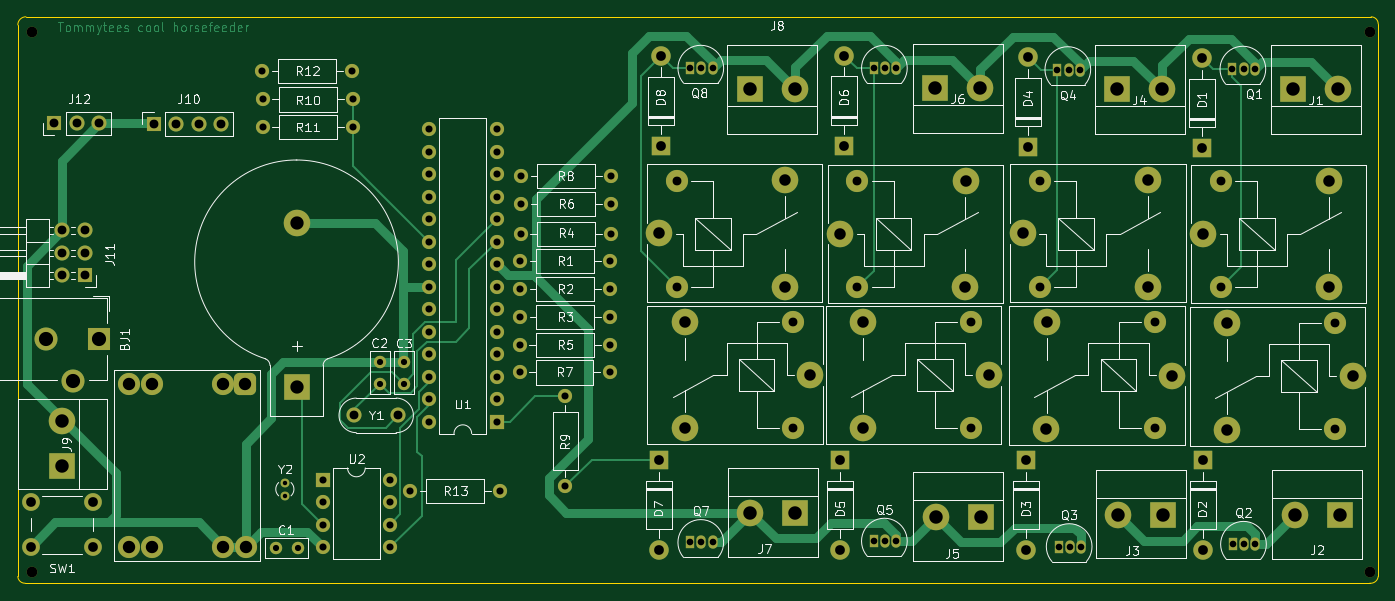
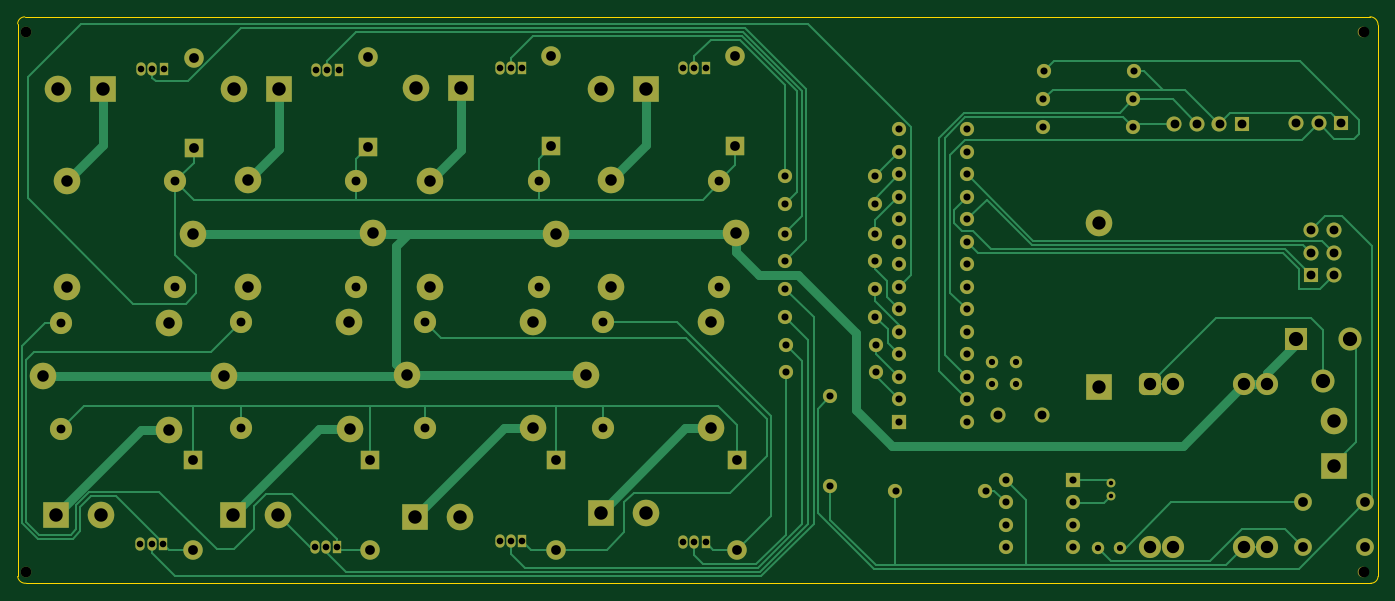
Circuit board: 9 layer files. Board 153.6 x 63.9 mm.
- bottom_copper: Projektarbete_P3-B_Cu.gbr (32856 bytes)
- bottom_mask: Projektarbete_P3-B_Mask.gbr (8474 bytes)
- bottom_silk: Projektarbete_P3-B_Silkscreen.gbr (460 bytes)
- outline: Projektarbete_P3-Edge_Cuts.gbr (999 bytes)
- top_copper: Projektarbete_P3-F_Cu.gbr (36376 bytes)
- top_mask: Projektarbete_P3-F_Mask.gbr (8474 bytes)
- top_silk: Projektarbete_P3-F_Silkscreen.gbr (84585 bytes)
- drill: Projektarbete_P3-NPTH.drl (404 bytes)
- drill: Projektarbete_P3-PTH.drl (4177 bytes)

=== bottom_copper: Projektarbete_P3-B_Cu.gbr (32856 bytes, source omitted) ===
=== bottom_mask: Projektarbete_P3-B_Mask.gbr (8474 bytes, source omitted) ===
=== bottom_silk: Projektarbete_P3-B_Silkscreen.gbr ===
%TF.GenerationSoftware,KiCad,Pcbnew,7.0.7*%
%TF.CreationDate,2024-02-15T10:33:02+01:00*%
%TF.ProjectId,Projektarbete_P3,50726f6a-656b-4746-9172-626574655f50,rev?*%
%TF.SameCoordinates,Original*%
%TF.FileFunction,Legend,Bot*%
%TF.FilePolarity,Positive*%
%FSLAX46Y46*%
G04 Gerber Fmt 4.6, Leading zero omitted, Abs format (unit mm)*
G04 Created by KiCad (PCBNEW 7.0.7) date 2024-02-15 10:33:02*
%MOMM*%
%LPD*%
G01*
G04 APERTURE LIST*
G04 APERTURE END LIST*
M02*

=== outline: Projektarbete_P3-Edge_Cuts.gbr ===
%TF.GenerationSoftware,KiCad,Pcbnew,7.0.7*%
%TF.CreationDate,2024-02-15T10:33:03+01:00*%
%TF.ProjectId,Projektarbete_P3,50726f6a-656b-4746-9172-626574655f50,rev?*%
%TF.SameCoordinates,Original*%
%TF.FileFunction,Profile,NP*%
%FSLAX46Y46*%
G04 Gerber Fmt 4.6, Leading zero omitted, Abs format (unit mm)*
G04 Created by KiCad (PCBNEW 7.0.7) date 2024-02-15 10:33:03*
%MOMM*%
%LPD*%
G01*
G04 APERTURE LIST*
%TA.AperFunction,Profile*%
%ADD10C,0.150000*%
%TD*%
G04 APERTURE END LIST*
D10*
X53422202Y-113182924D02*
X53422202Y-50914600D01*
X54336802Y-50000002D02*
G75*
G03*
X53422202Y-50914600I-102J-914498D01*
G01*
X206995929Y-50805993D02*
X206995929Y-113182400D01*
X206044800Y-113944400D02*
X54254400Y-113944400D01*
X54336802Y-50000000D02*
X206197200Y-50000000D01*
X53422110Y-113182928D02*
G75*
G03*
X54254400Y-113944400I796990J35528D01*
G01*
X206044808Y-113944330D02*
G75*
G03*
X206995929Y-113182400I94592J856530D01*
G01*
X206995836Y-50805993D02*
G75*
G03*
X206197200Y-50007264I-798736J-7D01*
G01*
M02*

=== top_copper: Projektarbete_P3-F_Cu.gbr (36376 bytes, source omitted) ===
=== top_mask: Projektarbete_P3-F_Mask.gbr (8474 bytes, source omitted) ===
=== top_silk: Projektarbete_P3-F_Silkscreen.gbr (84585 bytes, source omitted) ===
=== drill: Projektarbete_P3-NPTH.drl ===
M48
; DRILL file {KiCad 7.0.7} date Thu Feb 15 10:32:11 2024
; FORMAT={-:-/ absolute / metric / decimal}
; #@! TF.CreationDate,2024-02-15T10:32:11+01:00
; #@! TF.GenerationSoftware,Kicad,Pcbnew,7.0.7
; #@! TF.FileFunction,NonPlated,1,2,NPTH
FMAT,2
METRIC
; #@! TA.AperFunction,NonPlated,NPTH,ComponentDrill
T1C1.200
%
G90
G05
T1
X55.067Y-51.765
X55.067Y-112.725
X206.045Y-51.765
X206.045Y-112.725
T0
M30

=== drill: Projektarbete_P3-PTH.drl ===
M48
; DRILL file {KiCad 7.0.7} date Thu Feb 15 10:32:11 2024
; FORMAT={-:-/ absolute / metric / decimal}
; #@! TF.CreationDate,2024-02-15T10:32:11+01:00
; #@! TF.GenerationSoftware,Kicad,Pcbnew,7.0.7
; #@! TF.FileFunction,Plated,1,2,PTH
FMAT,2
METRIC
; #@! TA.AperFunction,Plated,PTH,ComponentDrill
T1C0.500
; #@! TA.AperFunction,Plated,PTH,ComponentDrill
T2C0.700
; #@! TA.AperFunction,Plated,PTH,ComponentDrill
T3C0.750
; #@! TA.AperFunction,Plated,PTH,ComponentDrill
T4C0.800
; #@! TA.AperFunction,Plated,PTH,ComponentDrill
T5C1.000
; #@! TA.AperFunction,Plated,PTH,ComponentDrill
T6C1.100
; #@! TA.AperFunction,Plated,PTH,ComponentDrill
T7C1.300
; #@! TA.AperFunction,Plated,PTH,ComponentDrill
T8C1.400
; #@! TA.AperFunction,Plated,PTH,ComponentDrill
T9C1.500
; #@! TA.AperFunction,Plated,PTH,ComponentDrill
T10C1.520
; #@! TA.AperFunction,Plated,PTH,ComponentDrill
T11C1.600
%
G90
G05
T1
X83.566Y-102.577
X83.566Y-104.077
T2
X82.55Y-109.931
X85.05Y-109.931
X94.285Y-88.92
X94.285Y-91.42
X96.977Y-88.92
X96.977Y-91.42
T3
X129.331Y-55.797
X129.331Y-109.34
X130.601Y-55.797
X130.601Y-109.34
X131.871Y-55.797
X131.871Y-109.34
X150.057Y-55.797
X150.057Y-109.188
X151.327Y-55.797
X151.327Y-109.188
X152.597Y-55.797
X152.597Y-109.188
X170.764Y-55.956
X170.917Y-109.804
X172.034Y-55.956
X172.187Y-109.804
X173.304Y-55.956
X173.457Y-109.804
X190.526Y-55.906
X190.596Y-109.543
X191.796Y-55.906
X191.866Y-109.543
X193.066Y-55.906
X193.136Y-109.543
T4
X81.026Y-56.134
X81.077Y-59.334
X81.077Y-62.433
X87.833Y-102.26
X87.833Y-104.8
X87.833Y-107.34
X87.833Y-109.88
X91.186Y-56.134
X91.237Y-59.334
X91.237Y-62.433
X95.453Y-102.26
X95.453Y-104.8
X95.453Y-107.34
X95.453Y-109.88
X97.739Y-103.53
X99.848Y-62.713
X99.848Y-65.253
X99.848Y-67.793
X99.848Y-70.333
X99.848Y-72.873
X99.848Y-75.413
X99.848Y-77.953
X99.848Y-80.493
X99.848Y-83.033
X99.848Y-85.573
X99.848Y-88.113
X99.848Y-90.653
X99.848Y-93.193
X99.848Y-95.733
X107.468Y-62.713
X107.468Y-65.253
X107.468Y-67.793
X107.468Y-70.333
X107.468Y-72.873
X107.468Y-75.413
X107.468Y-77.953
X107.468Y-80.493
X107.468Y-83.033
X107.468Y-85.573
X107.468Y-88.113
X107.468Y-90.653
X107.468Y-93.193
X107.468Y-95.733
X107.899Y-103.53
X110.058Y-90.145
X110.109Y-87.046
X110.16Y-77.597
X110.16Y-80.696
X110.16Y-83.896
X110.211Y-74.498
X110.262Y-67.996
X110.262Y-71.146
X115.24Y-92.837
X115.24Y-102.997
X120.218Y-90.145
X120.269Y-87.046
X120.32Y-77.597
X120.32Y-80.696
X120.32Y-83.896
X120.371Y-74.498
X120.422Y-67.996
X120.422Y-71.146
T5
X57.556Y-62.027
X58.42Y-74.117
X58.42Y-76.657
X58.42Y-79.197
X60.096Y-62.027
X60.96Y-74.117
X60.96Y-76.657
X60.96Y-79.197
X62.636Y-62.027
X68.783Y-62.078
X71.323Y-62.078
X73.863Y-62.078
X76.403Y-62.078
X91.378Y-94.996
X96.378Y-94.996
X127.8Y-68.5
X127.8Y-80.5
X140.942Y-84.4
X140.942Y-96.4
X148.2Y-68.55
X148.2Y-80.55
X161.058Y-84.4
X161.058Y-96.4
X168.8Y-68.5
X168.8Y-80.5
X181.785Y-84.45
X181.785Y-96.45
X189.2Y-68.55
X189.2Y-80.55
X202.156Y-84.552
X202.156Y-96.552
T6
X54.863Y-104.815
X54.863Y-109.844
X61.873Y-109.844
X61.924Y-104.815
X125.756Y-100.051
X125.756Y-110.211
X126.01Y-54.382
X126.01Y-64.542
X146.279Y-100.0
X146.279Y-110.16
X146.736Y-54.375
X146.736Y-64.535
X167.208Y-100.051
X167.208Y-110.211
X167.462Y-54.527
X167.462Y-64.687
X187.122Y-54.636
X187.122Y-64.796
X187.173Y-100.051
X187.173Y-110.211
T7
X125.85Y-74.45
X128.692Y-96.45
X128.742Y-84.4
X140.0Y-80.5
X140.05Y-68.45
X142.892Y-90.45
X146.25Y-74.5
X148.808Y-96.45
X148.858Y-84.4
X160.4Y-80.55
X160.45Y-68.5
X163.008Y-90.45
X166.85Y-74.45
X169.535Y-96.5
X169.585Y-84.45
X181.0Y-80.5
X181.05Y-68.45
X183.735Y-90.5
X187.25Y-74.5
X189.906Y-96.602
X189.956Y-84.552
X201.4Y-80.55
X201.45Y-68.5
X204.106Y-90.602
T8
X65.918Y-91.491
X65.943Y-109.83
X68.529Y-91.491
X68.555Y-109.83
X76.581Y-91.491
X76.606Y-109.83
X79.121Y-91.491
X79.146Y-109.83
T9
X84.887Y-73.304
X84.887Y-91.846
T10
X58.42Y-95.656
X58.42Y-100.736
X136.068Y-58.134
X136.119Y-105.988
X141.148Y-58.134
X141.199Y-105.988
X156.998Y-58.039
X157.048Y-106.452
X162.078Y-58.039
X162.128Y-106.452
X177.521Y-58.192
X177.622Y-106.198
X182.601Y-58.192
X182.702Y-106.198
X197.416Y-58.14
X197.587Y-106.248
X202.496Y-58.14
X202.667Y-106.248
T11
X56.636Y-86.36
X59.636Y-91.06
X62.636Y-86.36
T0
M30

